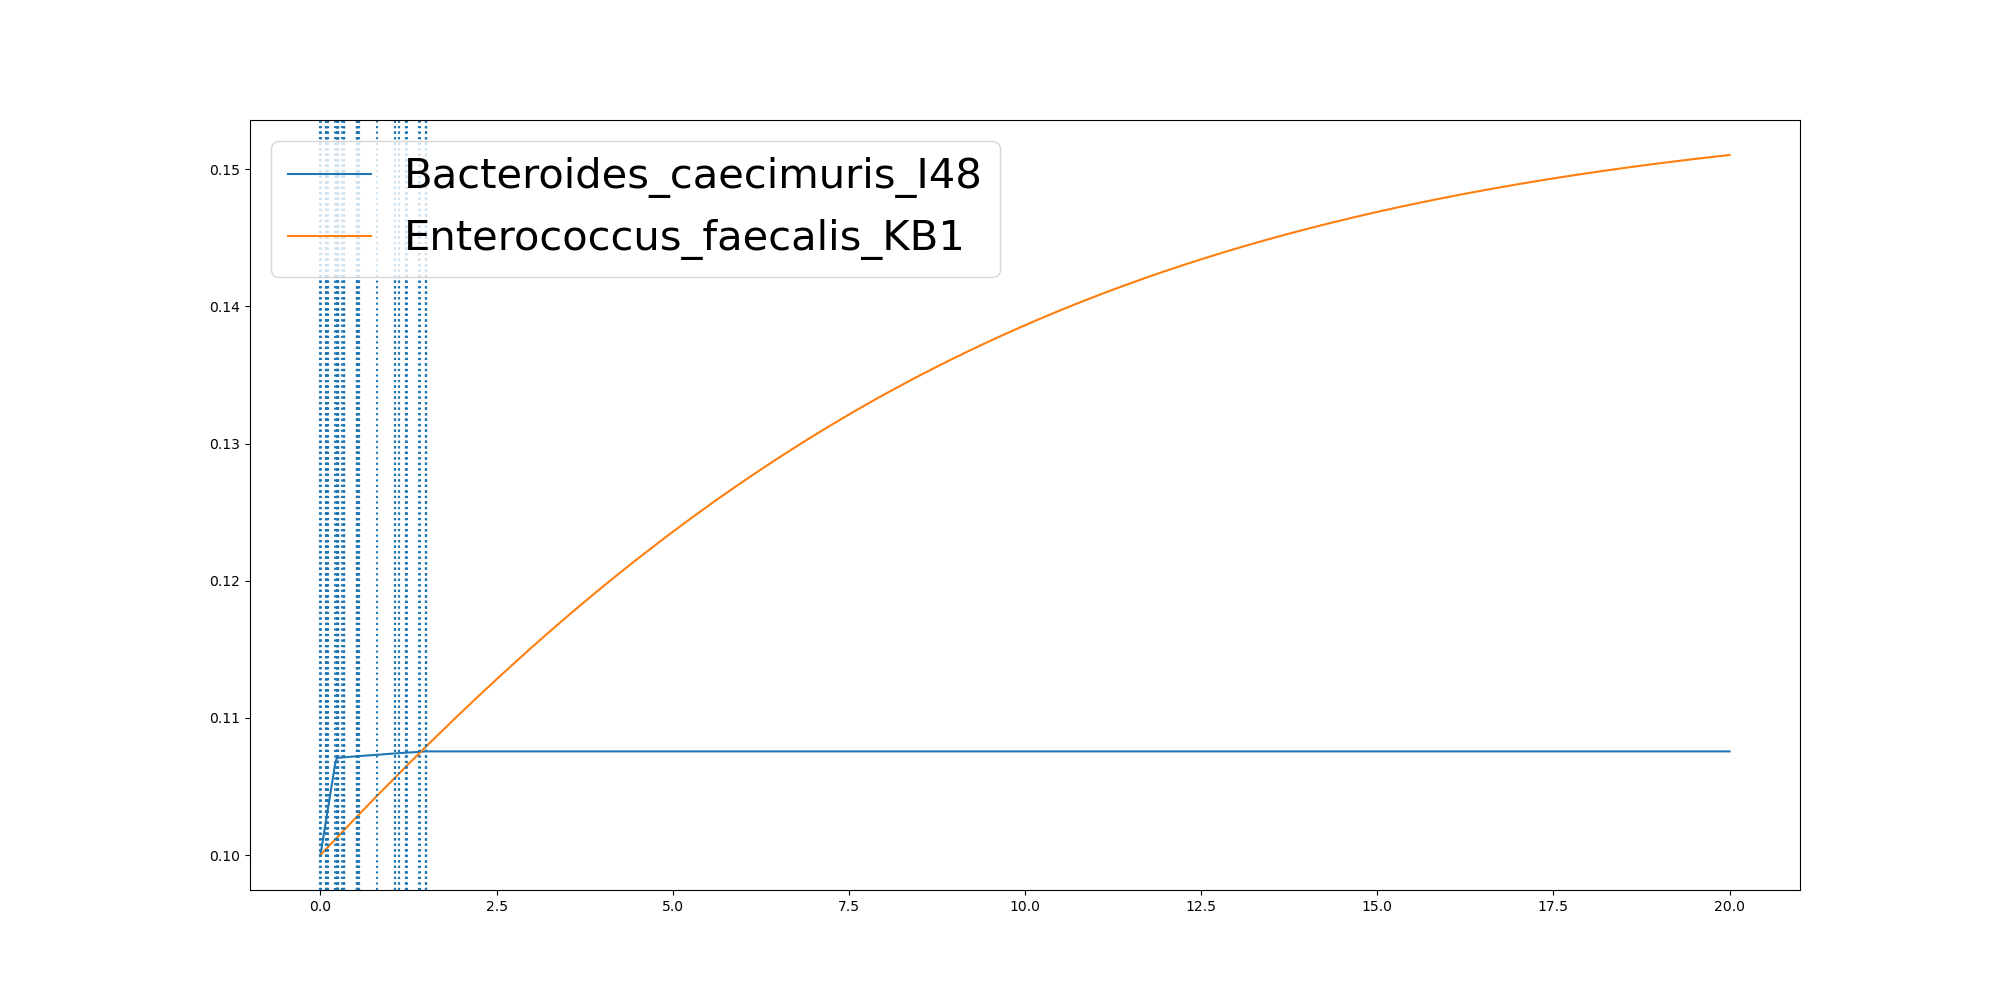

The data file committed next to this chart (first rows):
	0.0	9.991440072654948e-07	0.001214327937700027	0.07274961629948064	0.07281857436644058	0.0732357026324539	0.08269273286300832	0.09919909622427221	0.09924740196794957	0.1043035641595552	0.10471905302836514	0.20505607333487763	0.23056344681233748	0.23057786969610133	0.23576930611439267	0.237715250473821	0.23771555925055018	0.23771772520119494	0.2453496861493554	0.24536354299254148	0.25082452582469716	0.25098226013318686	0.2509823776867228
Bacteroides_caecimuris_I48	0.1	0.1	0.1	0.1023	0.1023	0.1023	0.1026	0.1031	0.1031	0.1033	0.1033	0.1065	0.1071	0.1071	0.1071	0.1071	0.1071	0.1071	0.1071	0.1071	0.1071	0.1071	0.1071
Enterococcus_faecalis_KB1	0.1	0.1	0.1	0.1004	0.1004	0.1004	0.1005	0.1005	0.1005	0.1006	0.1006	0.1011	0.1013	0.1013	0.1013	0.1013	0.1013	0.1013	0.1013	0.1013	0.1014	0.1014	0.1014
